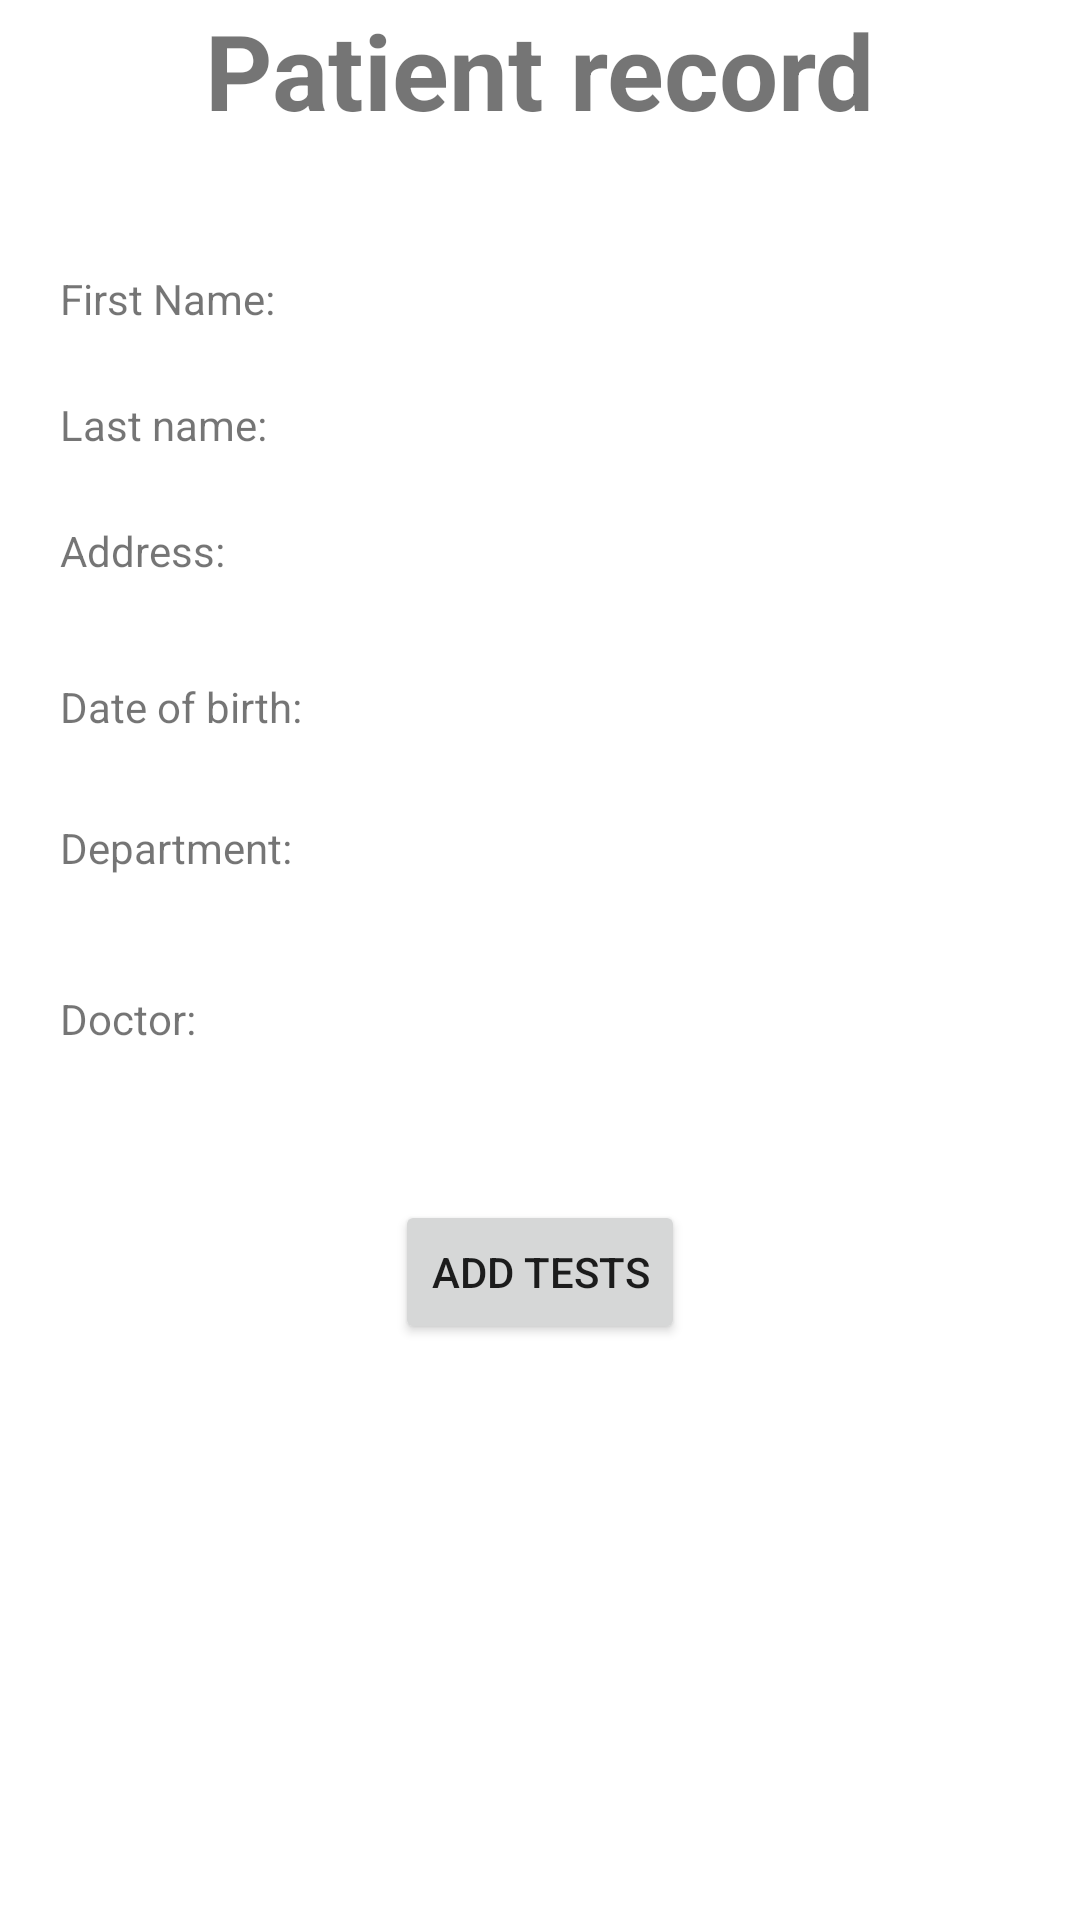

Layout XML and referenced resources for this Android screen:
<!-- AndroidManifest.xml: application theme Theme.Patientrestapi -->
<!-- res/layout/activity_display.xml -->
<?xml version="1.0" encoding="utf-8"?>
<RelativeLayout xmlns:android="http://schemas.android.com/apk/res/android"
    xmlns:app="http://schemas.android.com/apk/res-auto"
    xmlns:tools="http://schemas.android.com/tools"
    android:layout_width="match_parent"
    android:layout_height="match_parent"
    tools:context=".DisplayActivity">

    
    <TextView
        android:id="@+id/title"
        android:layout_width="wrap_content"
        android:layout_height="wrap_content"
        android:layout_centerHorizontal="true"
        android:text="@string/patient_record"
        android:textSize="35dp"
        android:textStyle="bold" />

    
    <TextView
        android:id="@+id/textViewname"
        android:layout_width="97dp"
        android:layout_height="27dp"
        android:layout_marginStart="20dp"
        android:layout_marginTop="90dp"
        android:text="@string/first_name"
        android:visibility="visible"
        tools:layout_editor_absoluteX="16dp"
        tools:layout_editor_absoluteY="52dp"
        tools:visibility="visible" />

    <TextView
        android:id="@+id/ETname"
        android:layout_width="243dp"
        android:layout_height="wrap_content"
        android:layout_marginStart="17dp"
        android:layout_marginTop="90dp"
        android:layout_toEndOf="@+id/textViewname"
        android:ems="10"
        android:text=""
        tools:layout_editor_absoluteX="124dp"
        tools:layout_editor_absoluteY="43dp" />

    
    <TextView
        android:id="@+id/textViewlname"
        android:layout_width="97dp"
        android:layout_height="27dp"
        android:layout_marginStart="20dp"
        android:layout_marginTop="15dp"
        android:layout_below="@+id/textViewname"
        android:text="@string/last_name"
        android:visibility="visible"
        tools:layout_editor_absoluteX="16dp"
        tools:layout_editor_absoluteY="52dp"
        tools:visibility="visible" />

    <TextView
        android:id="@+id/ETlname"
        android:layout_width="243dp"
        android:layout_height="wrap_content"
        android:layout_below="@+id/ETname"
        android:layout_marginStart="17dp"
        android:layout_toEndOf="@+id/textViewlname"
        android:layout_marginTop="20dp"
        android:ems="10"
        android:text=""
        tools:layout_editor_absoluteX="124dp"
        tools:layout_editor_absoluteY="43dp" />

    
    <TextView
        android:id="@+id/textViewaddress"
        android:layout_width="97dp"
        android:layout_height="27dp"
        android:layout_marginStart="20dp"
        android:layout_marginTop="15dp"
        android:layout_below="@+id/textViewlname"
        android:text="@string/address"
        android:visibility="visible"
        tools:layout_editor_absoluteX="16dp"
        tools:layout_editor_absoluteY="52dp"
        tools:visibility="visible" />

    <TextView
        android:id="@+id/ETaddress"
        android:layout_width="243dp"
        android:layout_height="wrap_content"
        android:layout_below="@+id/ETlname"
        android:layout_marginStart="17dp"
        android:layout_marginTop="20dp"
        android:layout_toEndOf="@+id/textViewaddress"
        android:ems="10"
        android:text=""
        tools:layout_editor_absoluteX="124dp"
        tools:layout_editor_absoluteY="43dp" />

    
    <TextView
        android:id="@+id/textViewdob"
        android:layout_width="97dp"
        android:layout_height="27dp"
        android:layout_below="@+id/textViewaddress"
        android:layout_marginStart="20dp"
        android:layout_marginTop="25dp"
        android:text="@string/date_of_birth"
        android:visibility="visible"
        tools:layout_editor_absoluteX="16dp"
        tools:layout_editor_absoluteY="52dp"
        tools:visibility="visible" />

    <TextView
        android:id="@+id/ETdob"
        android:layout_width="243dp"
        android:layout_height="wrap_content"
        android:layout_below="@+id/ETaddress"
        android:layout_marginStart="17dp"
        android:layout_marginTop="34dp"
        android:layout_toEndOf="@+id/textViewdob"
        android:ems="10"
        android:text=""
        tools:layout_editor_absoluteX="124dp"
        tools:layout_editor_absoluteY="43dp" />

    
    <TextView
        android:id="@+id/textViewdep"
        android:layout_width="97dp"
        android:layout_height="27dp"
        android:layout_below="@+id/textViewdob"
        android:layout_marginStart="20dp"
        android:layout_marginTop="20dp"
        android:text="@string/department"
        android:visibility="visible"
        tools:layout_editor_absoluteX="16dp"
        tools:layout_editor_absoluteY="52dp"
        tools:visibility="visible" />

    <TextView
        android:id="@+id/ETdep"
        android:layout_width="243dp"
        android:layout_height="wrap_content"
        android:layout_below="@+id/ETdob"
        android:layout_marginStart="17dp"
        android:layout_marginTop="30dp"
        android:layout_toEndOf="@+id/textViewdep"
        android:ems="10"
        android:text=""
        tools:layout_editor_absoluteX="124dp"
        tools:layout_editor_absoluteY="43dp" />

    
    <TextView
        android:id="@+id/textViewdoc"
        android:layout_width="97dp"
        android:layout_height="27dp"
        android:layout_below="@+id/textViewdep"
        android:layout_marginStart="20dp"
        android:layout_marginTop="30dp"
        android:text="@string/doctor"
        android:visibility="visible"
        tools:layout_editor_absoluteX="16dp"
        tools:layout_editor_absoluteY="52dp"
        tools:visibility="visible" />

    <TextView
        android:id="@+id/ETdoc"
        android:layout_width="243dp"
        android:layout_height="wrap_content"
        android:layout_below="@+id/ETdep"
        android:layout_marginStart="17dp"
        android:layout_marginTop="35dp"
        android:layout_toEndOf="@+id/textViewdoc"
        android:ems="10"
        android:text=""
        tools:layout_editor_absoluteX="124dp"
        tools:layout_editor_absoluteY="43dp" />

    <TextView
        android:id="@+id/ids"
        android:layout_width="wrap_content"
        android:layout_height="wrap_content"
        android:visibility="visible"
        android:layout_centerHorizontal="true"
        android:layout_marginTop="500dp"
        tools:visibility="visible" />
    <Button
        android:id="@+id/buttontest"
        android:layout_width="wrap_content"
        android:layout_height="wrap_content"
        android:layout_centerHorizontal="true"
        android:layout_marginTop="400dp"
        android:onClick="createTests"
        android:text="@string/add_tests" />

</RelativeLayout>
<!-- resources referenced by this layout -->
<resources>
  <string name="add_tests">Add Tests</string>
  <string name="address">Address:</string>
  <string name="date_of_birth">Date of birth:</string>
  <string name="department">Department:</string>
  <string name="doctor">Doctor:</string>
  <string name="first_name">First Name:</string>
  <string name="last_name">Last name:</string>
  <string name="patient_record">Patient record</string>
  <style name="Theme.Patientrestapi" parent="Theme.MaterialComponents.DayNight.DarkActionBar">
          
          <item name="colorPrimary">@color/purple_500</item>
          <item name="colorPrimaryVariant">@color/purple_700</item>
          <item name="colorOnPrimary">@color/white</item>
          
          <item name="colorSecondary">@color/teal_200</item>
          <item name="colorSecondaryVariant">@color/teal_700</item>
          <item name="colorOnSecondary">@color/black</item>
          
          <item name="android:statusBarColor" tools:targetApi="l">?attr/colorPrimaryVariant</item>
          
      </style>
  <!-- not gathered from this repository: default colours our renderer supplied (Android Studio template values) -->
  <color name="purple_500">#FF6200EE</color>
  <color name="purple_700">#FF3700B3</color>
  <color name="teal_200">#FF03DAC5</color>
  <color name="teal_700">#FF018786</color>
  <color name="black">#FF000000</color>
  <color name="white">#FFFFFFFF</color>
</resources>
